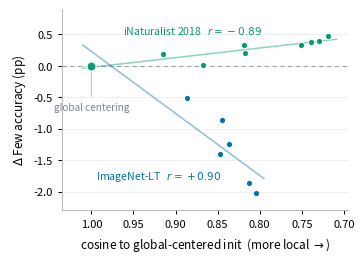
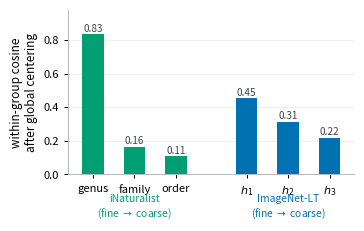

Write the Python code that produced these figures, in order.
#!/usr/bin/env python
"""
Localization-axis figures for the prototype-centering study (Sec. discussion/localization).
Numbers verified from output/center_hier25, output/center_cluster25, output/center_tree25,
output/center_local25 (2026-08-02/03) -- see tables_cascade.tex for the source tables.
Matches make_paper_figs.py's style conventions (Okabe-Ito CVD-safe, IEEE column size).

    /opt/anaconda3/bin/python scripts/make_localization_figs.py
Outputs: output/paper/fig_localization_axis.{pdf,png}, output/paper/fig_residual_shape.{pdf,png}
"""
import os
import numpy as np
import matplotlib
matplotlib.use("Agg")
import matplotlib.pyplot as plt

OUT = "output/_paper"
os.makedirs(OUT, exist_ok=True)

# Okabe-Ito (CVD-safe), extending make_paper_figs.py's BLUE=ImageNet-LT, ORANGE=Places-LT
# convention with GREEN=iNaturalist (unused elsewhere in the palette so far).
BLUE, ORANGE, GREEN, VERM, GRAY = "#0072B2", "#E69F00", "#009E73", "#D55E00", "#8a8a8a"

plt.rcParams.update({
    "figure.dpi": 150, "savefig.dpi": 300, "font.size": 9,
    "axes.spines.top": False, "axes.spines.right": False,
    "axes.linewidth": 0.8, "xtick.direction": "out", "ytick.direction": "out",
    "legend.frameon": False, "font.family": "sans-serif",
})


def style_ax(ax):
    ax.grid(axis="y", color="#e6e6e6", lw=0.6, zorder=0)
    ax.set_axisbelow(True)
    ax.tick_params(length=3, width=0.8)


# ============ Fig: localization axis -- cos-to-global predicts accuracy, opposite sign ============
# provenance: Table tab:in_local / tab:inat_hier (Few acc.), y indexed to each dataset's own
# global-centering point so both series share one axis (r is unchanged by this shift).
in_cos  = np.array([1.000, 0.887, 0.847, 0.845, 0.836, 0.813, 0.805])
in_few  = np.array([75.12, 74.60, 73.71, 74.25, 73.88, 73.25, 73.09])
in_lab  = ["global", "knn-50", "cluster\n(size 32)", "cascade\n(coarse)", "knn-20", "cascade", "cluster\n(size 16)"]

inat_cos = np.array([1.000, 0.915, 0.868, 0.819, 0.817, 0.751, 0.739, 0.729, 0.719])
inat_few = np.array([82.13, 82.31, 82.15, 82.46, 82.34, 82.46, 82.50, 82.52, 82.60])
inat_lab = ["global", "order", "family", "cluster\n$k$=50", "genus", "cluster\n$k$=254", "cascade",
            "cascade\n(full)", "cluster\n$k$=500"]

in_delta = in_few - in_few[0]
inat_delta = inat_few - inat_few[0]

r_in = np.corrcoef(in_cos, in_few)[0, 1]
r_inat = np.corrcoef(inat_cos, inat_few)[0, 1]

fig, ax = plt.subplots(figsize=(3.5, 2.5))
ax.grid(axis="y", color="#ececec", lw=0.6, zorder=0)
ax.set_axisbelow(True)
ax.tick_params(length=3, width=0.7, labelsize=8)
for sp in ("top", "right"):
    ax.spines[sp].set_visible(False)
for sp in ("left", "bottom"):
    ax.spines[sp].set_color("#b8bcc2")
ax.axhline(0, color="#9aa0a6", lw=0.8, ls=(0, (4, 3)), zorder=1)

for x, y, c, name, r in [
    (in_cos, in_delta, BLUE, "ImageNet-LT", r_in),
    (inat_cos, inat_delta, GREEN, "iNaturalist 2018", r_inat),
]:
    b_, a_ = np.polyfit(x, y, 1)
    xx = np.linspace(min(x) - 0.01, 1.01, 20)
    ax.plot(xx, a_ + b_ * xx, "-", color=c, lw=1.1, alpha=0.45, zorder=2)
    ax.scatter(x, y, s=20, color=c, edgecolor="white", lw=0.7, zorder=3)
    ax.scatter([1.0], [0.0], s=46, facecolor=c, edgecolor="white", lw=1.1, zorder=4)

ax.annotate(f"iNaturalist 2018   $r={r_inat:+.2f}$", xy=(0.88, 0.56), fontsize=7.6,
            color=GREEN, ha="center", va="center")
ax.annotate(f"ImageNet-LT   $r={r_in:+.2f}$", xy=(0.995, -1.75), fontsize=7.6,
            color=BLUE, ha="left", va="center")
ax.annotate("global centering", xy=(1.0, 0.0), xytext=(0, -26), textcoords="offset points",
            fontsize=7.2, color="#7a828c", ha="center", va="top",
            arrowprops=dict(arrowstyle="-", color="#b8bcc2", lw=0.7))

ax.set_xlabel("cosine to global-centered init  (more local $\\rightarrow$)", fontsize=8.5)
ax.set_ylabel(r"$\Delta$ Few accuracy (pp)", fontsize=8.5)
ax.invert_xaxis()
ax.set_xlim(1.035, 0.695)
ax.set_ylim(-2.3, 0.9)
fig.tight_layout(pad=0.3)
fig.savefig(f"{OUT}/fig_localization_axis.pdf")
fig.savefig(f"{OUT}/fig_localization_axis.png")
plt.close(fig)

# ============ Fig: residual shape after global centering -- spike vs. continuum ============
# provenance: Table tab:why_locality. Within-group cosine among classes sharing a group, AFTER
# global centering has already been applied -- what a local mean would additionally remove.
levels_inat = ["genus", "family", "order"]
resid_inat = [0.835, 0.164, 0.108]
levels_in = [r"$h_1$", r"$h_2$", r"$h_3$"]
resid_in = [0.452, 0.312, 0.219]

fig, ax = plt.subplots(figsize=(3.5, 2.2))
ax.grid(axis="y", color="#ececec", lw=0.6, zorder=0)
ax.set_axisbelow(True)
ax.tick_params(length=3, width=0.7, labelsize=8)
for sp in ("top", "right"):
    ax.spines[sp].set_visible(False)
for sp in ("left", "bottom"):
    ax.spines[sp].set_color("#b8bcc2")

x_inat = np.arange(len(levels_inat))
x_in = np.arange(len(levels_in)) + len(levels_inat) + 0.7
bars = list(ax.bar(x_inat, resid_inat, 0.52, color=GREEN, lw=0, zorder=3)) + \
       list(ax.bar(x_in, resid_in, 0.52, color=BLUE, lw=0, zorder=3))
for bb in bars:
    h = bb.get_height()
    ax.annotate(f"{h:.2f}", (bb.get_x() + bb.get_width() / 2, h), xytext=(0, 2),
                textcoords="offset points", ha="center", fontsize=7.2, color="#3f4650")
ax.set_xticks(np.concatenate([x_inat, x_in]))
ax.set_xticklabels(levels_inat + levels_in, fontsize=8)
for xs, name, c in [(x_inat, "iNaturalist", GREEN), (x_in, "ImageNet-LT", BLUE)]:
    ax.text(xs.mean(), -0.115, f"{name}\n(fine $\\rightarrow$ coarse)", ha="center", va="top",
            fontsize=7.4, color=c, linespacing=1.3)
ax.set_ylabel("within-group cosine\nafter global centering", fontsize=8.5)
ax.set_ylim(0, 0.98)
ax.set_xlim(-0.6, x_in[-1] + 0.6)
fig.tight_layout(pad=0.3)
fig.savefig(f"{OUT}/fig_residual_shape.pdf")
fig.savefig(f"{OUT}/fig_residual_shape.png")
plt.close(fig)

print(f"r_in={r_in:.3f}  r_inat={r_inat:.3f}")
print("wrote:")
for f in ["fig_localization_axis", "fig_residual_shape"]:
    print(f"  {OUT}/{f}.pdf  {OUT}/{f}.png")
